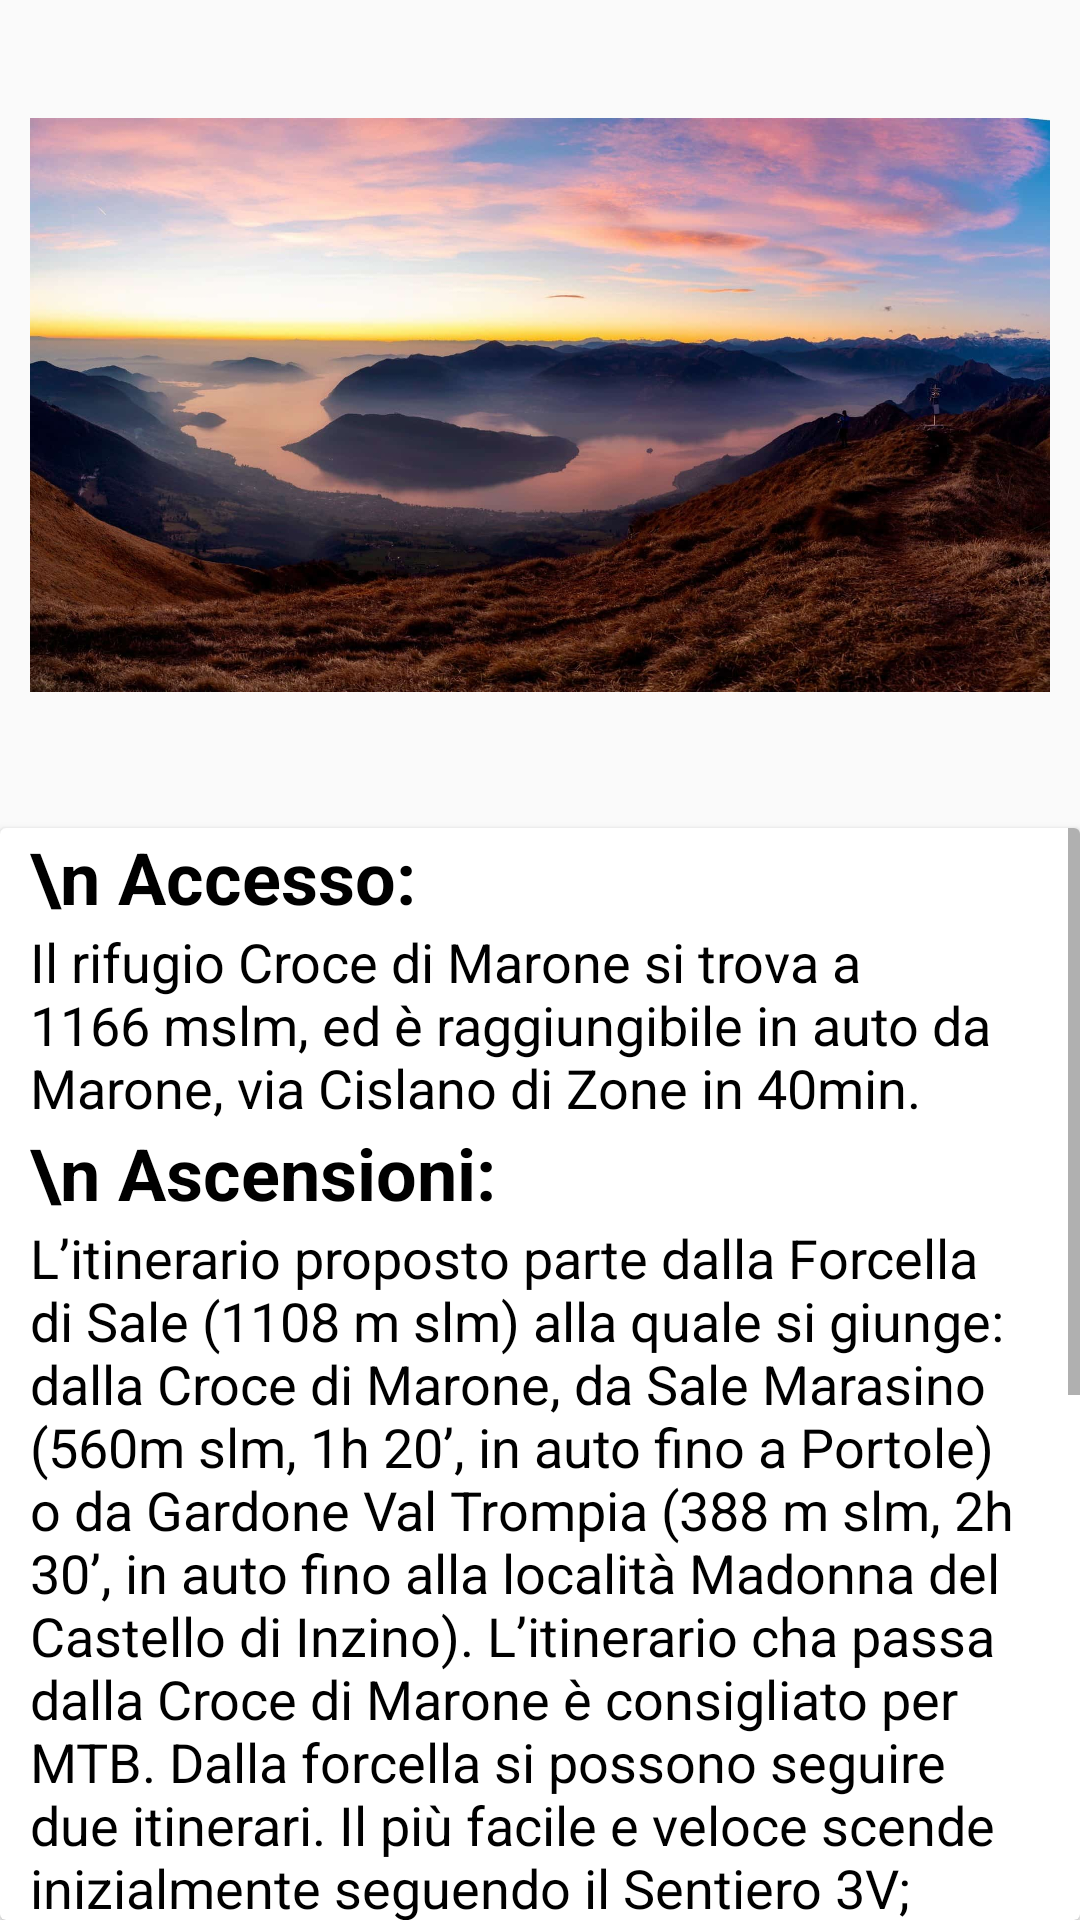

Android layout source for this screen:
<!-- AndroidManifest.xml: application theme Theme.Trekking -->
<!-- res/layout/almana_trek.xml -->
<?xml version="1.0" encoding="utf-8"?>
<androidx.constraintlayout.widget.ConstraintLayout xmlns:android="http://schemas.android.com/apk/res/android"
    xmlns:app="http://schemas.android.com/apk/res-auto"
    xmlns:tools="http://schemas.android.com/tools"
    android:layout_width="match_parent"
    android:layout_height="match_parent"
    tools:context=".SentieroActivity">

    <ImageView
        android:id="@+id/aa"
        style="@style/imgStyle"
        android:src="@drawable/puntaalmana"
        app:layout_constraintEnd_toEndOf="parent"
        app:layout_constraintStart_toStartOf="parent"
        app:layout_constraintTop_toTopOf="parent" />


    <androidx.cardview.widget.CardView
        android:id="@+id/cardView2"
        style="@style/cardStyle"
        app:layout_constraintBottom_toBottomOf="parent"
        app:layout_constraintEnd_toEndOf="parent"
        app:layout_constraintStart_toStartOf="parent"
        app:layout_constraintTop_toBottomOf="@+id/aa">


        <ScrollView
            android:layout_width="match_parent"
            android:layout_height="match_parent"
            android:layout_below="@id/cardView2">

            <LinearLayout
                android:layout_width="match_parent"
                android:layout_height="wrap_content"
                android:orientation="vertical">

                <TextView
                    style="@style/titleStyle"
                    android:text="\n Accesso:" />

                <TextView
                    style="@style/textStyle"

                    android:text="Il rifugio Croce di Marone si trova a 1166 mslm, ed è raggiungibile in auto da Marone, via Cislano di Zone in 40min." />

                <TextView
                    style="@style/titleStyle"
                    android:text="\n Ascensioni:" />

                <TextView
                    style="@style/textStyle"
                    android:text="L’itinerario proposto parte dalla Forcella di Sale (1108 m slm) alla quale si giunge: dalla Croce di Marone, da Sale Marasino (560m slm, 1h 20’, in auto fino a Portole) o da Gardone Val Trompia (388 m slm, 2h 30’, in auto fino alla località Madonna del Castello di Inzino).
L’itinerario cha passa dalla Croce di Marone è consigliato per MTB.
Dalla forcella si possono seguire due itinerari. Il più facile e veloce scende inizialmente seguendo il Sentiero 3V;  prima di uscire dalla pineta (meno di 10’ dalla forcella) si prende a destra un sentiero che sale, attraversa un roccolo e quindi compie un ampio arco in salita sulle pendici orientali della Punta Almana.
Arrivati in cresta, si giunge alla vetta in pochi minuti (1h dalla forcella). L’altro è percorribile solo da escursionisti esperti: dalla forcella si sale in cresta direttamente dietro la casa che si vede indirezione Sud (sentiero attrezzato); si sale1.200 prima a Punta Cabrera (1294m slm, 40’ dalla forcella).
Seguendo le tracce in cresta, con qualche altro passaggio esposto, si perviene infine alla Punta Almana (1390 mslm, 1h 20’)." />

            </LinearLayout>

        </ScrollView>


    </androidx.cardview.widget.CardView>




</androidx.constraintlayout.widget.ConstraintLayout>
<!-- resources referenced by this layout -->
<resources>
  <!-- drawable puntaalmana: jpeg bitmap (drawable, 128711 bytes) -->
  <style name="cardStyle">
          <item name="android:layout_height">0dp</item>
          <item name="android:layout_width">0dp</item>
          <item name="android:layout_marginStart">0dp</item>
          <item name="android:layout_marginTop">16dp</item>
          <item name="android:layout_marginEnd">0dp</item>
          <item name="android:colorBackground">#A4DEE6E6</item>
      </style>
  <style name="imgStyle">
          <item name="android:layout_height">250dp</item>
          <item name="android:layout_width">match_parent</item>
          <item name="android:layout_marginStart">10dp</item>
          <item name="android:layout_marginTop">10dp</item>
          <item name="android:layout_marginEnd">10dp</item>
      </style>
  <style name="textStyle">
          <item name="android:textColor">@color/black</item>
          <item name="android:textSize">18sp</item>
          <item name="android:layout_height">wrap_content</item>
          <item name="android:layout_width">match_parent</item>
          <item name="android:layout_marginStart">10dp</item>
          <item name="android:layout_marginEnd">10dp</item>
      </style>
  <style name="titleStyle">
          <item name="android:textColor">@color/black</item>
          <item name="android:textSize">24sp</item>
          <item name="android:textStyle">bold</item>
          <item name="android:layout_height">wrap_content</item>
          <item name="android:layout_width">match_parent</item>
          <item name="android:layout_marginStart">10dp</item>
          <item name="android:layout_marginEnd">10dp</item>
      </style>
  <style name="Theme.Trekking" parent="android:Theme.Material.Light.NoActionBar" />
  <!-- not gathered from this repository: default colours our renderer supplied (Android Studio template values) -->
  <color name="black">#FF000000</color>
</resources>
